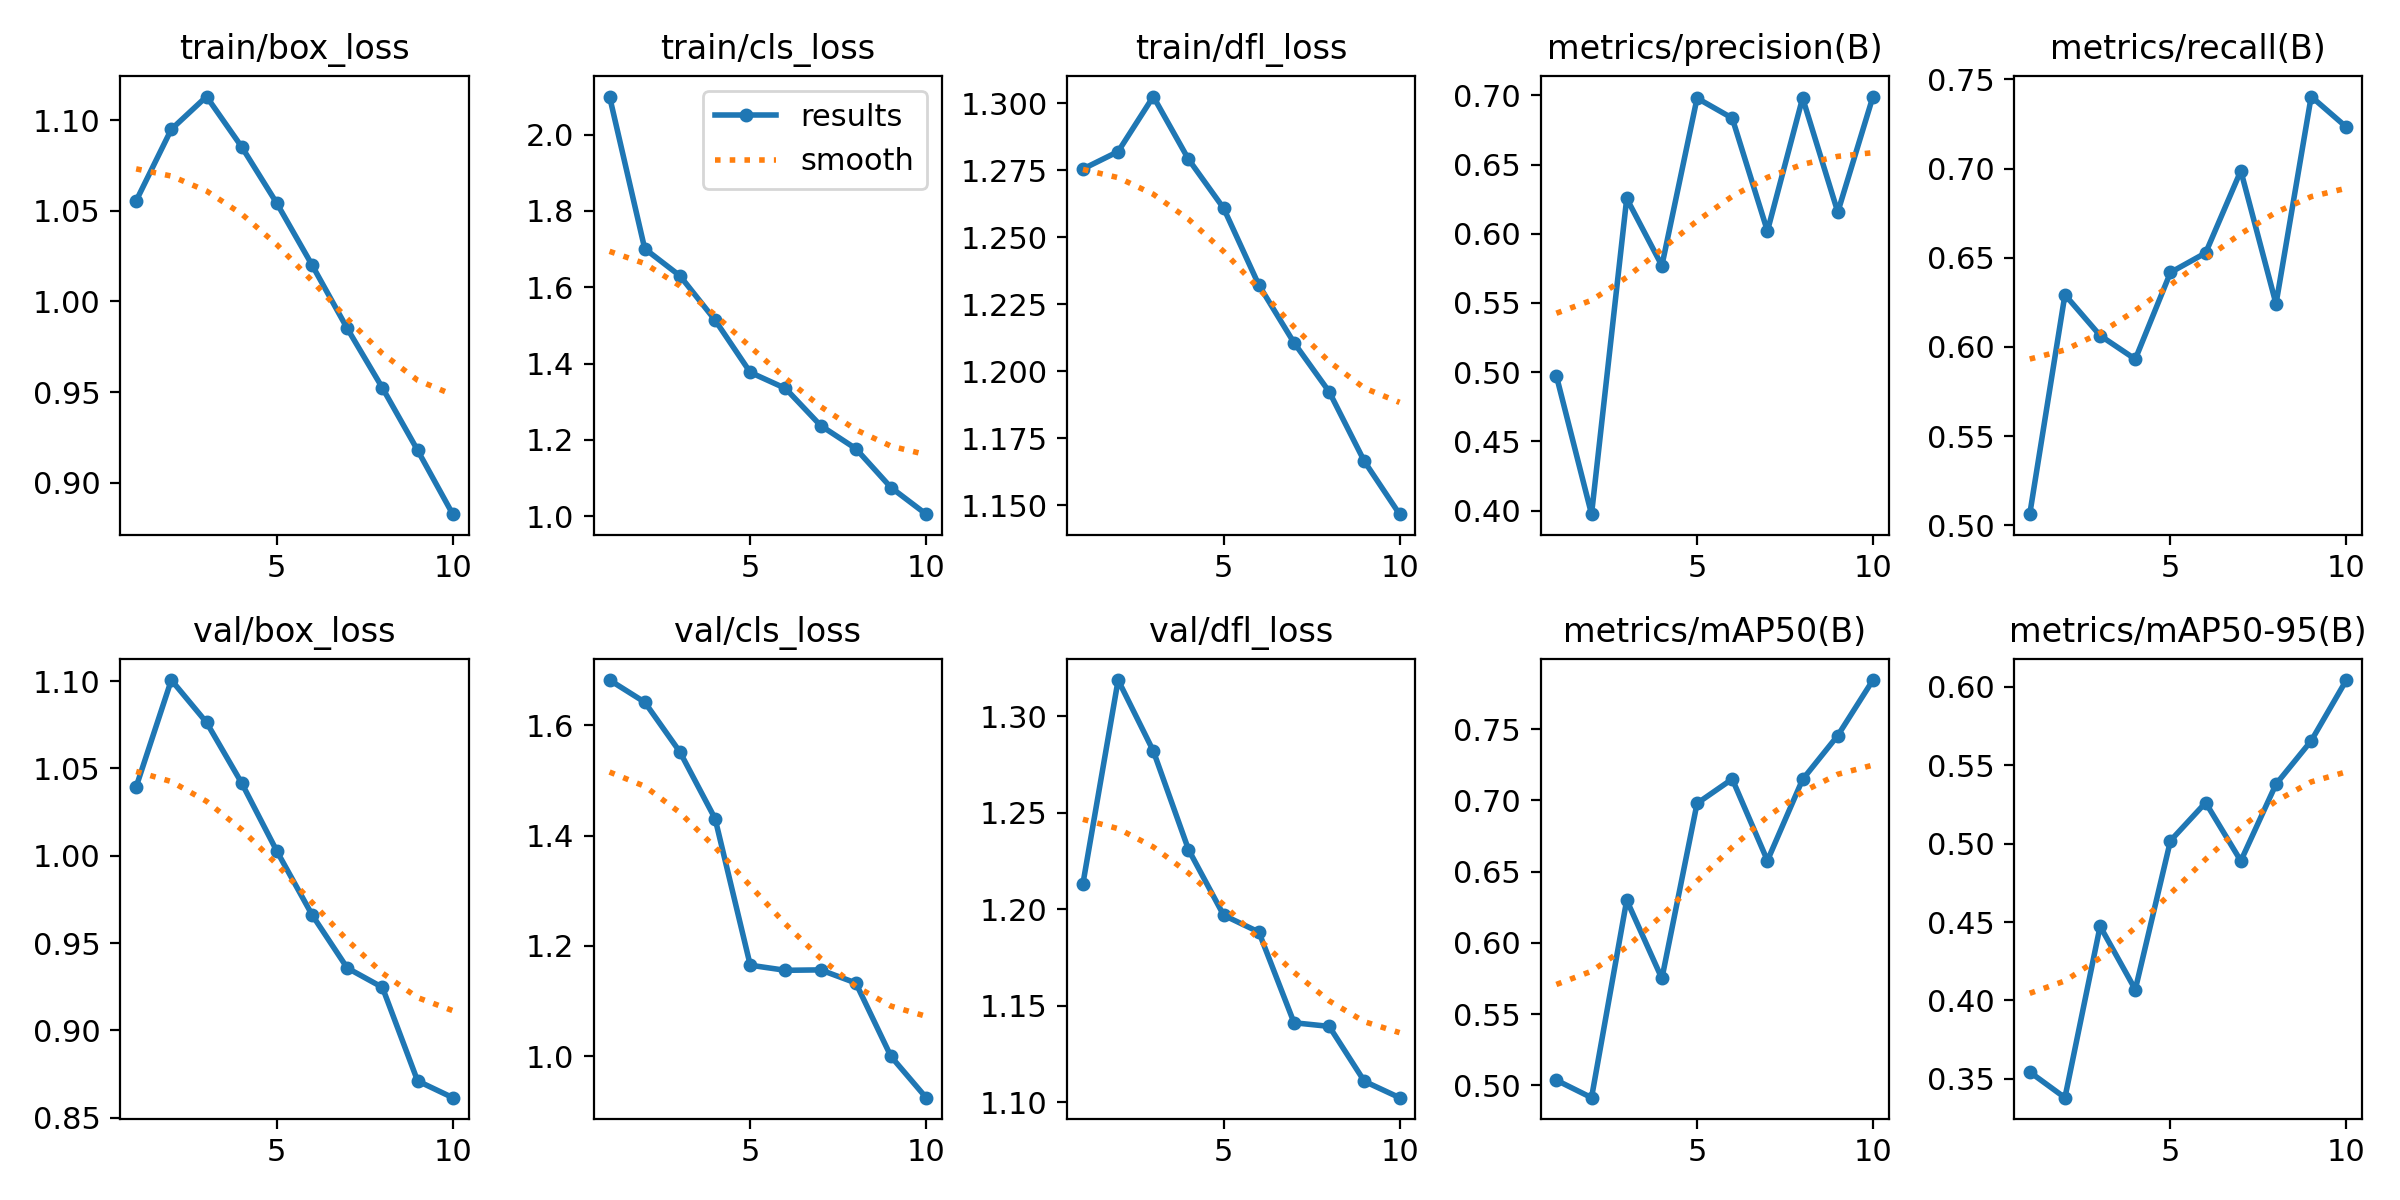

Data behind this chart, as committed beside it:
epoch, time, train/box_loss, train/cls_loss, train/dfl_loss, metrics/precision(B), metrics/recall(B), metrics/mAP50(B), metrics/mAP50-95(B), val/box_loss, val/cls_loss, val/dfl_loss, lr/pg0, lr/pg1, lr/pg2
1, 16.33, 1.055, 2.1, 1.276, 0.4975, 0.5062, 0.5036, 0.3543, 1.039, 1.681, 1.213, 0.0005494, 0.0005494, 0.0005494
2, 27.61, 1.095, 1.701, 1.282, 0.3975, 0.6292, 0.4914, 0.3379, 1.101, 1.641, 1.319, 0.0009956, 0.0009956, 0.0009956
3, 38.8, 1.113, 1.63, 1.303, 0.6255, 0.6064, 0.63, 0.4473, 1.076, 1.551, 1.282, 0.001332, 0.001332, 0.001332
4, 49.7, 1.085, 1.514, 1.279, 0.577, 0.5931, 0.575, 0.4069, 1.042, 1.431, 1.231, 0.001172, 0.001172, 0.001172
5, 60.5, 1.054, 1.377, 1.261, 0.698, 0.6417, 0.6979, 0.5019, 1.003, 1.165, 1.197, 0.001007, 0.001007, 0.001007
6, 71.44, 1.02, 1.335, 1.232, 0.6835, 0.6527, 0.715, 0.5262, 0.9662, 1.156, 1.188, 0.0008418, 0.0008418, 0.0008418
7, 82.35, 0.9851, 1.237, 1.211, 0.6019, 0.6987, 0.6577, 0.489, 0.9357, 1.157, 1.141, 0.0006768, 0.0006768, 0.0006768
8, 93.05, 0.9523, 1.177, 1.192, 0.6981, 0.6241, 0.7147, 0.538, 0.9246, 1.133, 1.139, 0.0005118, 0.0005118, 0.0005118
9, 103.8, 0.9179, 1.075, 1.166, 0.6156, 0.7403, 0.7455, 0.5656, 0.8711, 0.9999, 1.111, 0.0003467, 0.0003467, 0.0003467
10, 114.9, 0.8826, 1.005, 1.147, 0.6991, 0.7232, 0.7844, 0.6044, 0.8615, 0.9253, 1.102, 0.0001817, 0.0001817, 0.0001817
